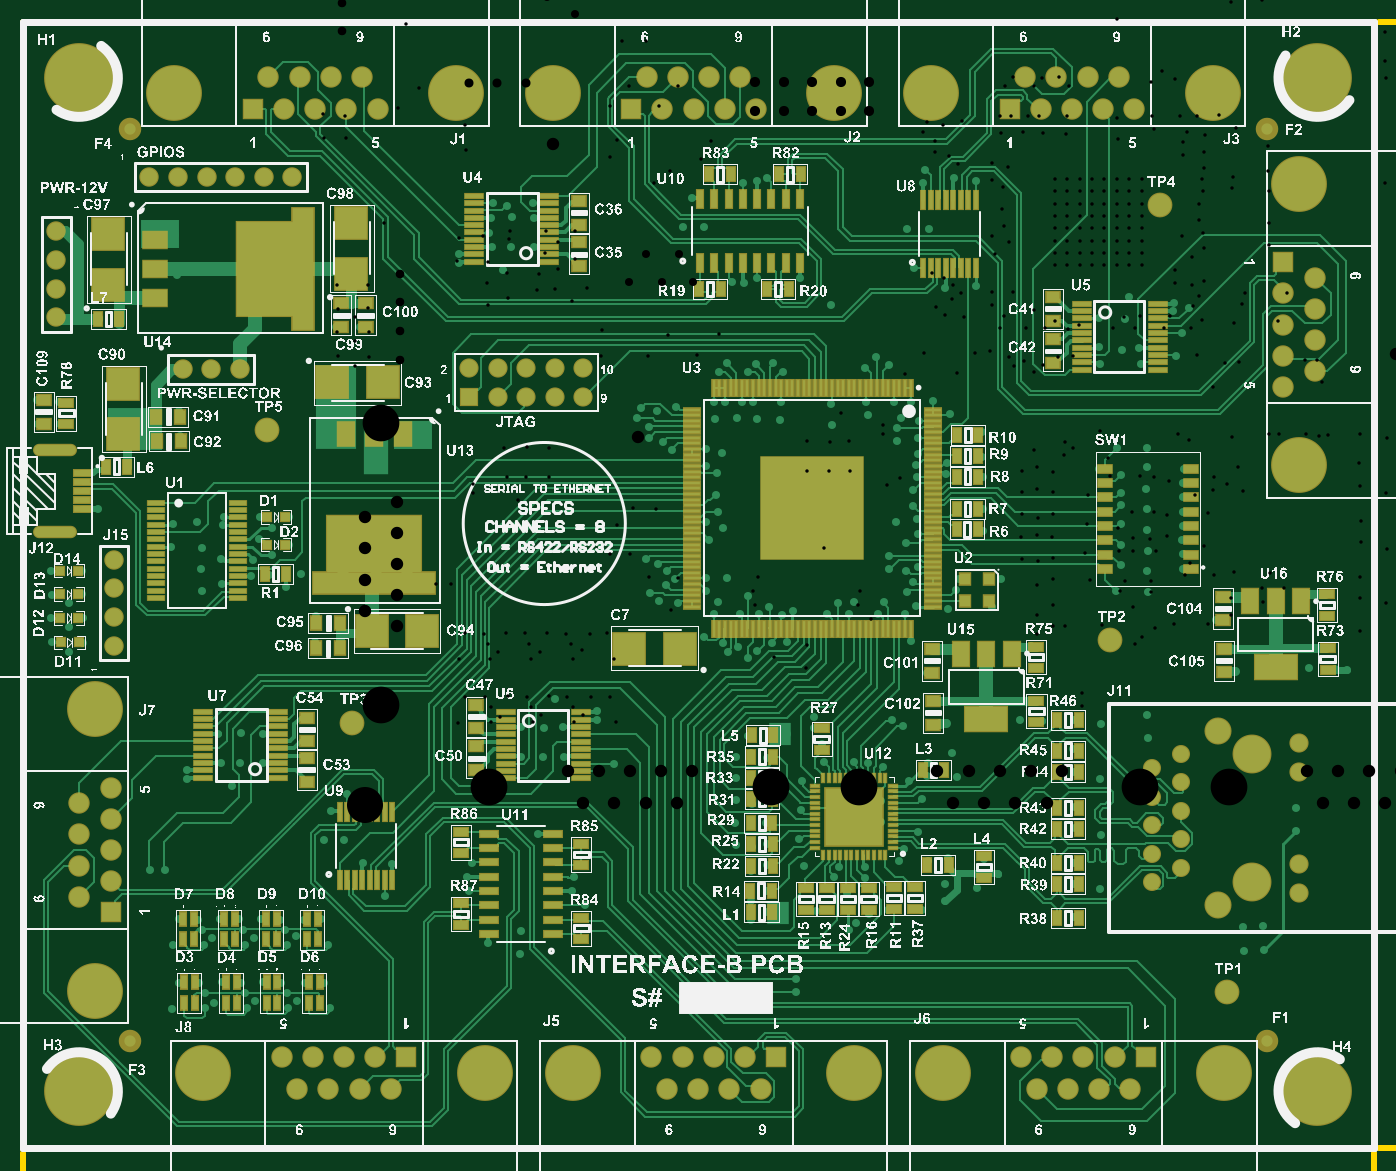
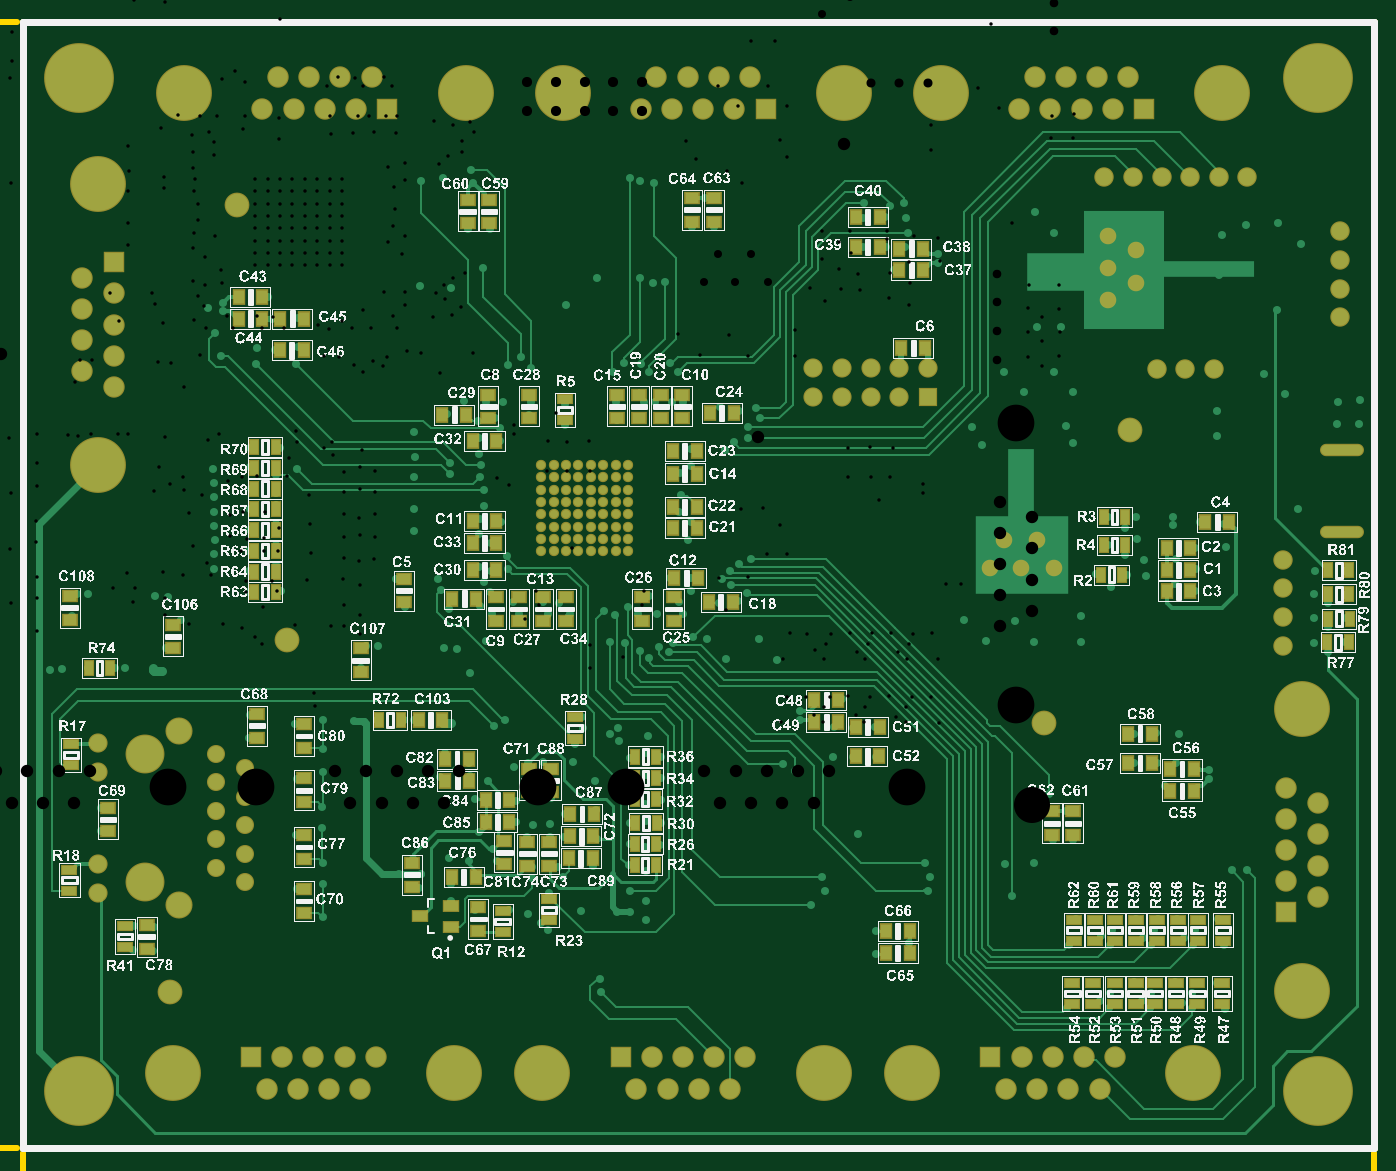
Circuit board: 12 layer files. Board 138.1 x 125.0 mm.
- drill: PCB1-RoundHoles.TXT (9073 bytes)
- drill: PCB1-SlotHoles.TXT (189 bytes)
- bottom_copper: PCB1.GBL (36856 bytes)
- bottom_silk: PCB1.GBO (1121274 bytes)
- paste: PCB1.GBP (5223 bytes)
- bottom_mask: PCB1.GBS (9658 bytes)
- outline: PCB1.GKO (324 bytes)
- outline: PCB1.GM1 (34098 bytes)
- top_copper: PCB1.GTL (84270 bytes)
- top_silk: PCB1.GTO (1088275 bytes)
- paste: PCB1.GTP (11552 bytes)
- top_mask: PCB1.GTS (15957 bytes)

=== drill: PCB1-RoundHoles.TXT (9073 bytes, source omitted) ===
=== drill: PCB1-SlotHoles.TXT ===
M48
;Layer_Color=9474304
;FILE_FORMAT=2:4
INCH
;TYPE=PLATED
T2F00S00C0.0217
;TYPE=NON_PLATED
%
G90
G05
T02
G00X011647Y031521
M15
G01X010603
M16
G00X011647Y034395
M15
G01X010603
M16
M17
M30

=== bottom_copper: PCB1.GBL (36856 bytes, source omitted) ===
=== bottom_silk: PCB1.GBO (1121274 bytes, source omitted) ===
=== paste: PCB1.GBP ===
G04*
G04 #@! TF.GenerationSoftware,Altium Limited,Altium Designer,18.1.7 (191)*
G04*
G04 Layer_Color=128*
%FSLAX24Y24*%
%MOIN*%
G70*
G01*
G75*
%ADD25C,0.0250*%
%ADD29R,0.0472X0.0354*%
%ADD37R,0.0512X0.0276*%
%ADD38R,0.0354X0.0472*%
%ADD39R,0.0276X0.0512*%
%ADD154R,0.0492X0.0335*%
D25*
X0Y0D02*
X27Y-27D01*
X47257D01*
X47261Y-32D01*
Y49D01*
Y39359D01*
X47263Y39361D01*
X20D02*
X47263D01*
X0Y39340D02*
X20Y39361D01*
X0Y0D02*
Y39340D01*
D29*
X29068Y18417D02*
D03*
Y19243D02*
D03*
X24948Y26327D02*
D03*
Y25500D02*
D03*
X24187Y26327D02*
D03*
Y25500D02*
D03*
X26488Y26327D02*
D03*
Y25500D02*
D03*
X23074Y32372D02*
D03*
Y33198D02*
D03*
X23844Y32372D02*
D03*
Y33198D02*
D03*
X10538Y10923D02*
D03*
Y11750D02*
D03*
X11258Y10923D02*
D03*
Y11750D02*
D03*
X29561Y13253D02*
D03*
Y12427D02*
D03*
X30411Y10733D02*
D03*
Y9907D02*
D03*
X28851Y9857D02*
D03*
Y10683D02*
D03*
X25588Y18417D02*
D03*
Y19243D02*
D03*
X37414Y14802D02*
D03*
Y13975D02*
D03*
Y10922D02*
D03*
Y10095D02*
D03*
Y9033D02*
D03*
Y8206D02*
D03*
X44280Y11887D02*
D03*
Y11060D02*
D03*
X42008Y18287D02*
D03*
Y17461D02*
D03*
X35441Y16629D02*
D03*
Y17456D02*
D03*
X45618Y18455D02*
D03*
Y19282D02*
D03*
X42923Y7782D02*
D03*
Y6956D02*
D03*
X33933Y19887D02*
D03*
Y19060D02*
D03*
X30940Y33144D02*
D03*
Y32317D02*
D03*
X31700Y33144D02*
D03*
Y32317D02*
D03*
X28268Y19243D02*
D03*
Y18417D02*
D03*
X29548Y25500D02*
D03*
Y26327D02*
D03*
X29918Y19243D02*
D03*
Y18417D02*
D03*
X24501Y19243D02*
D03*
Y18417D02*
D03*
X25718Y25500D02*
D03*
Y26327D02*
D03*
X30707Y19243D02*
D03*
Y18417D02*
D03*
X30973Y25500D02*
D03*
Y26327D02*
D03*
X28781Y12427D02*
D03*
Y13253D02*
D03*
X33641Y9120D02*
D03*
Y9947D02*
D03*
X29611Y10683D02*
D03*
Y9857D02*
D03*
X31321Y7577D02*
D03*
Y8403D02*
D03*
X39070Y14330D02*
D03*
Y15157D02*
D03*
X37414Y12080D02*
D03*
Y12907D02*
D03*
D37*
X6184Y5760D02*
D03*
Y5012D02*
D03*
X7654Y5760D02*
D03*
Y5012D02*
D03*
X9074Y5760D02*
D03*
Y5012D02*
D03*
X10554Y5760D02*
D03*
Y5012D02*
D03*
X6158Y7969D02*
D03*
Y7221D02*
D03*
X7598Y7969D02*
D03*
Y7221D02*
D03*
X9058Y7969D02*
D03*
Y7221D02*
D03*
X10488Y7969D02*
D03*
Y7221D02*
D03*
X28306Y26172D02*
D03*
Y25424D02*
D03*
X43683Y7005D02*
D03*
Y7753D02*
D03*
X9758Y7221D02*
D03*
Y7969D02*
D03*
X6868Y7221D02*
D03*
Y7969D02*
D03*
X9824Y5012D02*
D03*
Y5760D02*
D03*
X5289Y7221D02*
D03*
Y7969D02*
D03*
X8344Y5012D02*
D03*
Y5760D02*
D03*
X6924Y5012D02*
D03*
Y5760D02*
D03*
X5316Y5012D02*
D03*
Y5760D02*
D03*
X8328Y7221D02*
D03*
Y7969D02*
D03*
X27937Y14291D02*
D03*
Y15039D02*
D03*
X28851Y7942D02*
D03*
Y8690D02*
D03*
X30476Y8275D02*
D03*
Y7527D02*
D03*
X45560Y13360D02*
D03*
Y14108D02*
D03*
X45620Y8970D02*
D03*
Y9718D02*
D03*
D38*
X31522Y24693D02*
D03*
X30695D02*
D03*
X23695Y21658D02*
D03*
X24522D02*
D03*
X23695Y22398D02*
D03*
X24522D02*
D03*
X23695Y23568D02*
D03*
X24522D02*
D03*
X23695Y24350D02*
D03*
X24522D02*
D03*
X38880Y28983D02*
D03*
X39707D02*
D03*
X38880Y29733D02*
D03*
X39707D02*
D03*
X38257Y27873D02*
D03*
X37430D02*
D03*
X38247Y28983D02*
D03*
X37420D02*
D03*
X17293Y31494D02*
D03*
X18120D02*
D03*
X17293Y32534D02*
D03*
X18120D02*
D03*
X5076Y21863D02*
D03*
X5903D02*
D03*
X7261Y20964D02*
D03*
X6434D02*
D03*
Y20204D02*
D03*
X7261D02*
D03*
X6434Y19444D02*
D03*
X7261D02*
D03*
X7132Y12464D02*
D03*
X6306D02*
D03*
X7132Y13224D02*
D03*
X6306D02*
D03*
X7776Y13454D02*
D03*
X8602D02*
D03*
X7776Y14474D02*
D03*
X8602D02*
D03*
X17071Y7577D02*
D03*
X16244D02*
D03*
X31074Y11390D02*
D03*
X30247D02*
D03*
X31074Y12140D02*
D03*
X30247D02*
D03*
X31647Y12810D02*
D03*
X32474D02*
D03*
X31657Y13570D02*
D03*
X32484D02*
D03*
X27309Y10881D02*
D03*
X28136D02*
D03*
X31420Y9466D02*
D03*
X32247D02*
D03*
X18135Y13676D02*
D03*
X17308D02*
D03*
X18122Y14706D02*
D03*
X17295D02*
D03*
X18745Y14886D02*
D03*
X19572D02*
D03*
X18745Y15646D02*
D03*
X19572D02*
D03*
X23642Y19915D02*
D03*
X24469D02*
D03*
X23262Y19080D02*
D03*
X22435D02*
D03*
X31522Y21148D02*
D03*
X30695D02*
D03*
X31522Y20183D02*
D03*
X30695D02*
D03*
Y21918D02*
D03*
X31522D02*
D03*
X31402Y19194D02*
D03*
X32229D02*
D03*
X16535Y27961D02*
D03*
X15708D02*
D03*
X32578Y14938D02*
D03*
X33405D02*
D03*
X15773Y30674D02*
D03*
X16600D02*
D03*
X15773Y31434D02*
D03*
X16600D02*
D03*
X16244Y6807D02*
D03*
X17071D02*
D03*
X31758Y25628D02*
D03*
X32585D02*
D03*
X22396Y25674D02*
D03*
X23223D02*
D03*
X27327Y10110D02*
D03*
X28154D02*
D03*
X28114Y11660D02*
D03*
X27287D02*
D03*
D39*
X1635Y17660D02*
D03*
X887D02*
D03*
X8813Y20034D02*
D03*
X9561D02*
D03*
X9454Y21070D02*
D03*
X8706D02*
D03*
X9455Y22057D02*
D03*
X8706D02*
D03*
X25861Y9890D02*
D03*
X25113D02*
D03*
X25111Y10620D02*
D03*
X25859D02*
D03*
X25093Y11360D02*
D03*
X25841D02*
D03*
X25112Y12175D02*
D03*
X25860D02*
D03*
X25102Y12923D02*
D03*
X25850D02*
D03*
X25102Y13673D02*
D03*
X25850D02*
D03*
X34041Y14953D02*
D03*
X34789D02*
D03*
X44194Y16778D02*
D03*
X44942D02*
D03*
X862Y18495D02*
D03*
X1610D02*
D03*
X866Y19340D02*
D03*
X1614D02*
D03*
X866Y20179D02*
D03*
X1614D02*
D03*
X39155Y24494D02*
D03*
X38407D02*
D03*
X39155Y23768D02*
D03*
X38407D02*
D03*
X39155Y21591D02*
D03*
X38407D02*
D03*
X39155Y20140D02*
D03*
X38407D02*
D03*
X39155Y20865D02*
D03*
X38407D02*
D03*
X39155Y19414D02*
D03*
X38407D02*
D03*
X39155Y23042D02*
D03*
X38407D02*
D03*
X39155Y22317D02*
D03*
X38407D02*
D03*
D154*
X32270Y7713D02*
D03*
Y8461D02*
D03*
X33368Y8087D02*
D03*
M02*

=== bottom_mask: PCB1.GBS (9658 bytes, source omitted) ===
=== outline: PCB1.GKO ===
G04*
G04 #@! TF.GenerationSoftware,Altium Limited,Altium Designer,18.1.7 (191)*
G04*
G04 Layer_Color=16711935*
%FSLAX24Y24*%
%MOIN*%
G70*
G01*
G75*
%ADD25C,0.0250*%
D25*
X0Y0D02*
X27Y-27D01*
X47257D01*
X47261Y-32D01*
Y49D01*
Y39359D01*
X47263Y39361D01*
X20D02*
X47263D01*
X0Y39340D02*
X20Y39361D01*
X0Y0D02*
Y39340D01*
M02*

=== outline: PCB1.GM1 (34098 bytes, source omitted) ===
=== top_copper: PCB1.GTL (84270 bytes, source omitted) ===
=== top_silk: PCB1.GTO (1088275 bytes, source omitted) ===
=== paste: PCB1.GTP (11552 bytes, source omitted) ===
=== top_mask: PCB1.GTS (15957 bytes, source omitted) ===
